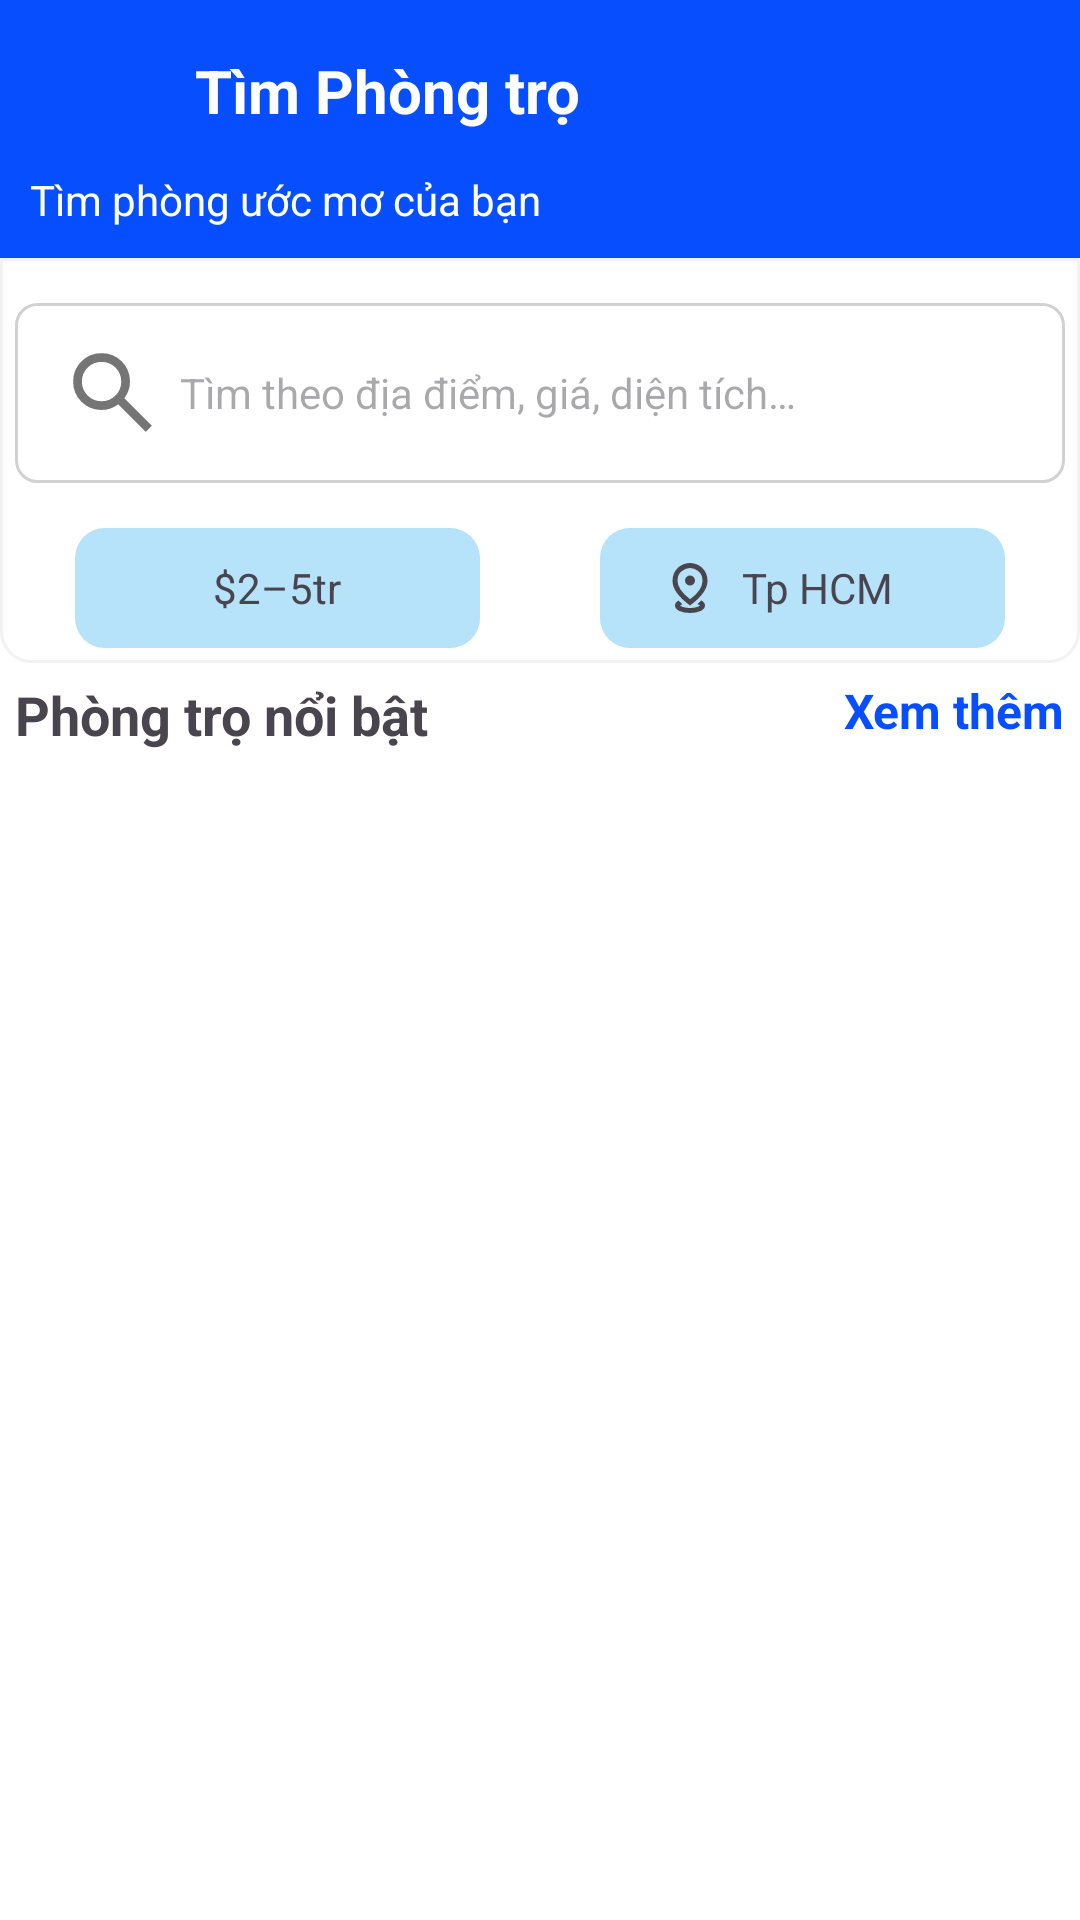

Here is an Android app screen rendered from its layout file. Give the layout XML and the strings, colors and styles it references.
<!-- AndroidManifest.xml: application theme Theme.AppTimPhongTro -->
<!-- res/layout/fragment_home.xml -->
<?xml version="1.0" encoding="utf-8"?>
<androidx.constraintlayout.widget.ConstraintLayout xmlns:android="http://schemas.android.com/apk/res/android"
    xmlns:app="http://schemas.android.com/apk/res-auto"
    xmlns:tools="http://schemas.android.com/tools"
    android:id="@+id/main"
    android:layout_width="match_parent"
    android:layout_height="match_parent"
    android:background="#FFFFFF"
    tools:context=".ui.HomeFragment"
  >

    <androidx.constraintlayout.widget.ConstraintLayout
        android:id="@+id/layoutBanner"
        android:layout_width="match_parent"
        android:layout_height="wrap_content"
        android:background="#074EFF"
        android:padding="10dp"
        app:layout_constraintEnd_toEndOf="parent"
        app:layout_constraintStart_toStartOf="parent"
        app:layout_constraintTop_toTopOf="parent">

        <ImageView
            android:id="@+id/imgHome"
            android:layout_width="40dp"
            android:layout_height="40dp"
            android:contentDescription="@string/decriptionImage"
            android:src="@drawable/imghouse"
            app:layout_constraintStart_toStartOf="parent"
            app:layout_constraintTop_toTopOf="parent" />

        <TextView
            android:id="@+id/txtTitle"
            android:layout_width="wrap_content"
            android:layout_height="wrap_content"
            android:layout_marginStart="15dp"
            android:text="@string/Home_title"
            android:textColor="#FFFFFF"
            android:textSize="20sp"
            android:textStyle="bold"
            app:layout_constraintBottom_toBottomOf="@+id/imgHome"
            app:layout_constraintStart_toEndOf="@+id/imgHome"
            app:layout_constraintTop_toTopOf="parent" />

        <TextView
            android:id="@+id/txtContent"
            android:layout_width="wrap_content"
            android:layout_height="wrap_content"
            android:layout_marginTop="7dp"
            android:text="@string/Home_content"
            android:textColor="#FFFFFF"
            app:layout_constraintStart_toStartOf="parent"
            app:layout_constraintTop_toBottomOf="@+id/imgHome" />

        <ImageView
            android:id="@+id/iconInfomation"
            android:layout_width="35dp"
            android:layout_height="35dp"
            android:contentDescription="@string/decriptionImage"
            android:src="@drawable/notification"
            app:layout_constraintBottom_toBottomOf="parent"
            app:layout_constraintEnd_toEndOf="parent"
            app:layout_constraintTop_toTopOf="parent"
            app:tint="#FFFFFF" />
    </androidx.constraintlayout.widget.ConstraintLayout>

    <androidx.constraintlayout.widget.ConstraintLayout
        android:id="@+id/layout1"
        android:layout_width="match_parent"
        android:layout_height="wrap_content"
        android:background="@drawable/bo2gocduoi"
        android:padding="5dp"
        app:layout_constraintEnd_toEndOf="parent"
        app:layout_constraintStart_toStartOf="parent"
        app:layout_constraintTop_toBottomOf="@+id/layoutBanner">

        <TextView
            android:id="@+id/search"
            android:layout_width="match_parent"
            android:layout_height="60dp"
            android:layout_marginTop="10dp"
            android:background="@drawable/bo4goc_vien"
            android:drawablePadding="5dp"
            android:hint="@string/Home_search"
            android:paddingStart="15dp"
            android:paddingEnd="15dp"
            app:drawableStartCompat="@drawable/search"
            app:layout_constraintEnd_toEndOf="parent"
            app:layout_constraintStart_toStartOf="parent"
            app:layout_constraintTop_toTopOf="parent"
            android:gravity="center|start"/>

        <LinearLayout
            android:layout_width="match_parent"
            android:layout_height="wrap_content"
            android:layout_marginTop="15dp"
            android:orientation="horizontal"
            app:layout_constraintEnd_toEndOf="parent"
            app:layout_constraintStart_toStartOf="parent"
            app:layout_constraintTop_toBottomOf="@+id/search">

            <TextView
                android:id="@+id/filter_Price"
                android:layout_width="0dp"
                android:layout_height="40dp"
                android:layout_marginStart="20dp"
                android:layout_marginEnd="20dp"
                android:layout_weight="1"
                android:background="@drawable/bo4goc_nen"
                android:backgroundTint="#B6E2FA"
                android:clickable="true"
                android:focusable="true"
                android:gravity="center"
                android:paddingStart="30dp"
                android:paddingEnd="30dp"
                android:text="@string/Home_price"
                app:drawableEndCompat="@drawable/arrow_drop_down" />

            <TextView
                android:id="@+id/filter_Local"
                android:layout_width="0dp"
                android:layout_height="40dp"
                android:layout_marginStart="20dp"
                android:layout_marginEnd="20dp"
                android:layout_weight="1"
                android:background="@drawable/bo4goc_nen"
                android:backgroundTint="#B6E2FA"
                android:clickable="true"
                android:focusable="true"
                android:gravity="center"
                android:paddingStart="20dp"
                android:paddingEnd="30dp"
                android:text="@string/Home_address"
                app:drawableEndCompat="@drawable/arrow_drop_down"
                app:drawableStartCompat="@drawable/addresss" />
        </LinearLayout>

    </androidx.constraintlayout.widget.ConstraintLayout>

    <androidx.constraintlayout.widget.ConstraintLayout
        android:id="@+id/layout_User"
        android:layout_width="match_parent"
        android:layout_height="0dp"
        android:padding="5dp"
        app:layout_constraintEnd_toEndOf="parent"
        app:layout_constraintStart_toStartOf="parent"
        app:layout_constraintBottom_toBottomOf="parent"
        app:layout_constraintTop_toBottomOf="@+id/layout1">

        <TextView
            android:id="@+id/txtPhongTro"
            android:layout_width="wrap_content"
            android:layout_height="wrap_content"
            android:text="@string/Home_Noibat"
            android:textSize="18sp"
            android:textStyle="bold"
            app:layout_constraintStart_toStartOf="parent"
            app:layout_constraintTop_toTopOf="parent" />

        <TextView
            android:id="@+id/txtXemThem"
            android:layout_width="wrap_content"
            android:layout_height="wrap_content"
            android:text="@string/Home_Xemthem"
            android:textColor="#074EFF"
            android:textSize="16sp"
            android:textStyle="bold"
            app:layout_constraintEnd_toEndOf="parent"
            app:layout_constraintTop_toTopOf="parent" />

        <androidx.recyclerview.widget.RecyclerView
            android:id="@+id/rvPhongTro"
            android:layout_width="match_parent"
            android:layout_height="0dp"
            android:layout_marginTop="10dp"
            app:layout_constraintEnd_toEndOf="parent"
            app:layout_constraintStart_toStartOf="parent"
            app:layout_constraintBottom_toBottomOf="parent"
            android:clipToPadding="false"
            android:paddingBottom="0dp"
            app:layout_constraintTop_toBottomOf="@+id/txtPhongTro" />

    </androidx.constraintlayout.widget.ConstraintLayout>


</androidx.constraintlayout.widget.ConstraintLayout>
<!-- resources referenced by this layout -->
<resources>
  <!-- drawable addresss (drawable) -->
  <vector xmlns:android="http://schemas.android.com/apk/res/android"
      android:width="20dp"
      android:height="20dp"
      android:viewportWidth="960"
      android:viewportHeight="960"
      android:tint="?attr/colorControlNormal">
    <path
        android:fillColor="@android:color/white"
        android:pathData="M480,880Q374,880 307,846.5Q240,813 240,760Q240,736 254.5,715.5Q269,695 295,680L358,739Q349,743 338.5,748Q328,753 322,760Q335,776 382,788Q429,800 480,800Q531,800 578.5,788Q626,776 639,760Q632,752 621,747Q610,742 600,738L662,678Q690,694 705,714.5Q720,735 720,760Q720,813 653,846.5Q586,880 480,880ZM481,660Q580,587 630,513.5Q680,440 680,366Q680,264 615,212Q550,160 480,160Q410,160 345,212Q280,264 280,366Q280,433 329,505.5Q378,578 481,660ZM480,760Q339,656 269.5,558Q200,460 200,366Q200,295 225.5,241.5Q251,188 291,152Q331,116 381,98Q431,80 480,80Q529,80 579,98Q629,116 669,152Q709,188 734.5,241.5Q760,295 760,366Q760,460 690.5,558Q621,656 480,760ZM480,440Q513,440 536.5,416.5Q560,393 560,360Q560,327 536.5,303.5Q513,280 480,280Q447,280 423.5,303.5Q400,327 400,360Q400,393 423.5,416.5Q447,440 480,440ZM480,360Q480,360 480,360Q480,360 480,360Q480,360 480,360Q480,360 480,360Q480,360 480,360Q480,360 480,360Q480,360 480,360Q480,360 480,360Z"/>
  </vector>
  <!-- drawable bo2gocduoi (drawable) -->
  <?xml version="1.0" encoding="utf-8"?>
  <shape xmlns:android="http://schemas.android.com/apk/res/android" android:shape="rectangle">
  
      <solid android:color="@color/white"/>
      <corners android:bottomLeftRadius="10dp"
          android:bottomRightRadius="10dp"/>
      <stroke android:color="#F2F2F2" android:width="1dp"/>
  
  </shape>
  <!-- drawable bo4goc_nen (drawable) -->
  <?xml version="1.0" encoding="utf-8"?>
  <shape xmlns:android="http://schemas.android.com/apk/res/android" android:shape="rectangle">
  
      <corners android:radius="10dp"/>
      <solid android:color="#074EFF"/>
  
  </shape>
  <!-- drawable bo4goc_vien (drawable) -->
  <?xml version="1.0" encoding="utf-8"?>
  <shape xmlns:android="http://schemas.android.com/apk/res/android" android:shape="rectangle">
  
      <corners android:radius="7dp"/>
      <stroke android:color="#D1D1D1" android:width="1dp"/>
      <solid android:color="@color/white"/>
  
  </shape>
  <!-- drawable search (drawable) -->
  <vector xmlns:android="http://schemas.android.com/apk/res/android"
      android:width="35dp"
      android:height="35dp"
      android:viewportWidth="960"
      android:viewportHeight="960"
      android:tint="#757575">
    <path
        android:fillColor="@android:color/white"
        android:pathData="M784,840L532,588Q502,612 463,626Q424,640 380,640Q271,640 195.5,564.5Q120,489 120,380Q120,271 195.5,195.5Q271,120 380,120Q489,120 564.5,195.5Q640,271 640,380Q640,424 626,463Q612,502 588,532L840,784L784,840ZM380,560Q455,560 507.5,507.5Q560,455 560,380Q560,305 507.5,252.5Q455,200 380,200Q305,200 252.5,252.5Q200,305 200,380Q200,455 252.5,507.5Q305,560 380,560Z"/>
  </vector>
  <string name="Home_Noibat">Phòng trọ nổi bật</string>
  <string name="Home_Xemthem">Xem thêm</string>
  <string name="Home_address">Tp HCM</string>
  <string name="Home_content">Tìm phòng ước mơ của bạn</string>
  <string name="Home_price">$2–5tr</string>
  <string name="Home_search">Tìm theo địa điểm, giá, diện tích…</string>
  <string name="Home_title">Tìm Phòng trọ</string>
  <string name="decriptionImage">Motaanh</string>
  <style name="Theme.AppTimPhongTro" parent="Base.Theme.AppTimPhongTro" />
  <color name="white">#FFFFFF</color>
  <style name="Base.Theme.AppTimPhongTro" parent="Theme.Material3.DayNight.NoActionBar">
          
          
      </style>
</resources>
